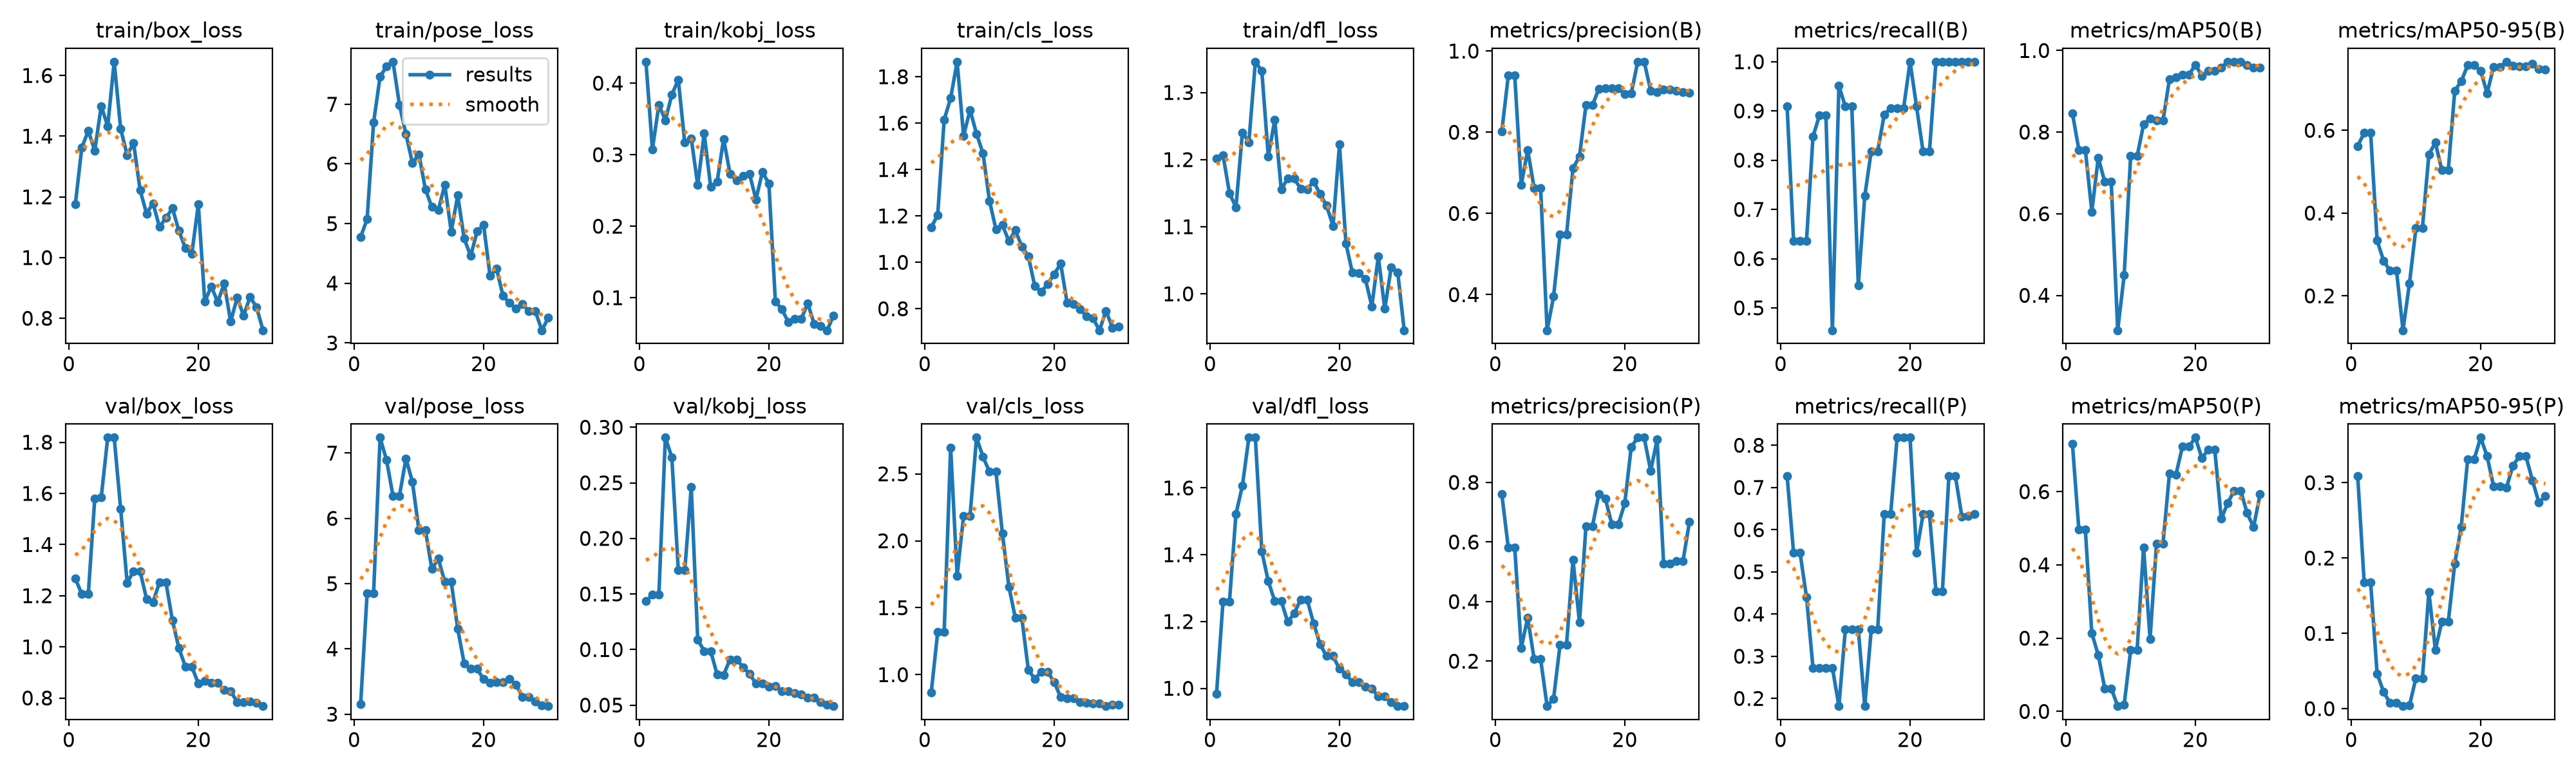

Source data for this figure (header and first rows):
epoch, time, train/box_loss, train/pose_loss, train/kobj_loss, train/cls_loss, train/dfl_loss, metrics/precision(B), metrics/recall(B), metrics/mAP50(B), metrics/mAP50-95(B), metrics/precision(P), metrics/recall(P), metrics/mAP50(P), metrics/mAP50-95(P), val/box_loss, val/pose_loss, val/kobj_loss, val/cls_loss, val/dfl_loss, lr/pg0, lr/pg1, lr/pg2
1, 8.255, 1.176, 4.776, 0.43, 1.151, 1.201, 0.8023, 0.9091, 0.8466, 0.5622, 0.7605, 0.7273, 0.7308, 0.3091, 1.267, 3.153, 0.1435, 0.867, 0.9831, 0.0005556, 0.0005556, 0.0005556
2, 15.86, 1.363, 5.074, 0.3076, 1.204, 1.207, 0.9394, 0.6364, 0.7568, 0.5936, 0.5812, 0.5454, 0.4962, 0.1675, 1.206, 4.85, 0.1492, 1.318, 1.26, 0.001182, 0.001182, 0.001182
3, 23.17, 1.417, 6.693, 0.3698, 1.615, 1.15, 0.9394, 0.6364, 0.7568, 0.5936, 0.5812, 0.5454, 0.4962, 0.1675, 1.206, 4.85, 0.1492, 1.318, 1.26, 0.001764, 0.001764, 0.001764
4, 30.53, 1.353, 7.462, 0.348, 1.708, 1.129, 0.6699, 0.6364, 0.6051, 0.3338, 0.2436, 0.4398, 0.2137, 0.04659, 1.58, 7.237, 0.2907, 2.698, 1.522, 0.001802, 0.001802, 0.001802
5, 37.89, 1.499, 7.634, 0.3839, 1.865, 1.24, 0.7563, 0.848, 0.7374, 0.2847, 0.346, 0.2727, 0.1536, 0.02222, 1.585, 6.892, 0.2731, 1.738, 1.607, 0.001736, 0.001736, 0.001736
6, 45.24, 1.433, 7.713, 0.4048, 1.546, 1.226, 0.6619, 0.8909, 0.678, 0.2605, 0.2064, 0.2727, 0.06304, 0.00736, 1.818, 6.346, 0.1713, 2.187, 1.751, 0.00167, 0.00167, 0.00167
7, 52.52, 1.645, 6.989, 0.3172, 1.657, 1.346, 0.6619, 0.8909, 0.678, 0.2605, 0.2064, 0.2727, 0.06304, 0.00736, 1.818, 6.346, 0.1713, 2.187, 1.751, 0.001604, 0.001604, 0.001604
8, 59.87, 1.424, 6.5, 0.3229, 1.554, 1.332, 0.3124, 0.4546, 0.3145, 0.1169, 0.0491, 0.2727, 0.01447, 0.00335, 1.54, 6.917, 0.2463, 2.771, 1.41, 0.001538, 0.001538, 0.001538
9, 67.19, 1.338, 6.015, 0.2576, 1.47, 1.205, 0.3951, 0.951, 0.4493, 0.2302, 0.07413, 0.1818, 0.01836, 0.004, 1.251, 6.558, 0.109, 2.627, 1.321, 0.001472, 0.001472, 0.001472
10, 74.53, 1.377, 6.162, 0.3294, 1.265, 1.259, 0.5481, 0.9091, 0.7412, 0.3638, 0.2553, 0.3636, 0.1672, 0.04068, 1.296, 5.821, 0.09867, 2.515, 1.261, 0.001406, 0.001406, 0.001406
11, 81.92, 1.223, 5.578, 0.2555, 1.142, 1.156, 0.5481, 0.9091, 0.7412, 0.3638, 0.2553, 0.3636, 0.1672, 0.04068, 1.296, 5.821, 0.09867, 2.515, 1.261, 0.00134, 0.00134, 0.00134
12, 89.2, 1.145, 5.278, 0.2619, 1.161, 1.172, 0.7109, 0.5454, 0.8187, 0.5419, 0.5405, 0.3636, 0.4476, 0.155, 1.188, 5.225, 0.07764, 2.054, 1.199, 0.001274, 0.001274, 0.001274
13, 96.48, 1.179, 5.228, 0.3221, 1.092, 1.172, 0.7407, 0.7273, 0.8339, 0.5702, 0.3298, 0.1818, 0.1983, 0.07833, 1.175, 5.383, 0.07712, 1.657, 1.224, 0.001208, 0.001208, 0.001208
14, 103.7, 1.101, 5.65, 0.2733, 1.139, 1.157, 0.8663, 0.8182, 0.8284, 0.5042, 0.6531, 0.3636, 0.458, 0.1153, 1.252, 5.027, 0.09117, 1.423, 1.266, 0.001142, 0.001142, 0.001142
15, 111, 1.131, 4.865, 0.2639, 1.068, 1.156, 0.8663, 0.8182, 0.8284, 0.5042, 0.6531, 0.3636, 0.458, 0.1153, 1.252, 5.027, 0.09117, 1.423, 1.266, 0.001076, 0.001076, 0.001076
16, 118.9, 1.162, 5.473, 0.2702, 1.027, 1.168, 0.9074, 0.8921, 0.9301, 0.6958, 0.7611, 0.6364, 0.6501, 0.193, 1.103, 4.307, 0.08418, 1.038, 1.194, 0.00101, 0.00101, 0.00101
17, 126.9, 1.089, 4.748, 0.2733, 0.8979, 1.149, 0.9088, 0.9062, 0.9348, 0.7184, 0.7466, 0.6364, 0.6464, 0.2416, 0.9948, 3.777, 0.07802, 0.967, 1.132, 0.000944, 0.000944, 0.000944
18, 135.5, 1.031, 4.458, 0.2373, 0.8727, 1.132, 0.9087, 0.9056, 0.9402, 0.7575, 0.659, 0.8182, 0.7228, 0.3314, 0.9229, 3.693, 0.06939, 1.021, 1.097, 0.000878, 0.000878, 0.000878
19, 143.7, 1.013, 4.871, 0.2759, 0.9073, 1.101, 0.9087, 0.9056, 0.9402, 0.7575, 0.659, 0.8182, 0.7228, 0.3314, 0.9229, 3.693, 0.06939, 1.021, 1.097, 0.000812, 0.000812, 0.000812
20, 151.7, 1.176, 4.977, 0.2593, 0.9488, 1.223, 0.8935, 1, 0.965, 0.7439, 0.7302, 0.8182, 0.7475, 0.3599, 0.8562, 3.536, 0.06683, 0.9433, 1.058, 0.000746, 0.000746, 0.000746
21, 159.7, 0.8547, 4.122, 0.09498, 0.9945, 1.075, 0.8958, 0.9091, 0.9383, 0.6898, 0.9189, 0.5454, 0.6921, 0.3352, 0.8666, 3.481, 0.06694, 0.8331, 1.042, 0.00068, 0.00068, 0.00068
22, 167.4, 0.9049, 4.245, 0.08366, 0.825, 1.031, 0.9737, 0.8182, 0.9502, 0.7533, 0.9505, 0.6364, 0.7141, 0.2953, 0.859, 3.486, 0.06279, 0.8256, 1.018, 0.000614, 0.000614, 0.000614
23, 175.1, 0.8535, 3.788, 0.06616, 0.8194, 1.031, 0.9737, 0.8182, 0.9502, 0.7533, 0.9505, 0.6364, 0.7141, 0.2953, 0.859, 3.486, 0.06279, 0.8256, 1.018, 0.000548, 0.000548, 0.000548
24, 182.7, 0.9144, 3.669, 0.07002, 0.7975, 1.022, 0.9028, 1, 0.9575, 0.7657, 0.8393, 0.4546, 0.5257, 0.2937, 0.8306, 3.54, 0.06089, 0.7931, 1.004, 0.000482, 0.000482, 0.000482
25, 190.5, 0.7891, 3.58, 0.07014, 0.7666, 0.9814, 0.8992, 1, 0.9725, 0.7568, 0.9437, 0.4546, 0.5687, 0.3229, 0.8268, 3.451, 0.05953, 0.7895, 0.9984, 0.000416, 0.000416, 0.000416
26, 197.8, 0.8679, 3.654, 0.09214, 0.758, 1.055, 0.9055, 1, 0.9725, 0.7548, 0.528, 0.7273, 0.6029, 0.3351, 0.7843, 3.265, 0.05659, 0.7829, 0.9762, 0.00035, 0.00035, 0.00035
27, 205.1, 0.8091, 3.528, 0.06309, 0.7073, 0.9778, 0.9055, 1, 0.9725, 0.7548, 0.528, 0.7273, 0.6029, 0.3351, 0.7843, 3.265, 0.05659, 0.7829, 0.9762, 0.000284, 0.000284, 0.000284
28, 212.5, 0.8703, 3.528, 0.06029, 0.791, 1.04, 0.902, 1, 0.965, 0.7609, 0.5364, 0.6315, 0.5416, 0.3032, 0.7861, 3.193, 0.05265, 0.7651, 0.9579, 0.000218, 0.000218, 0.000218
29, 219.9, 0.8359, 3.213, 0.05448, 0.7185, 1.032, 0.8992, 1, 0.9575, 0.7486, 0.5368, 0.6325, 0.5028, 0.2736, 0.7806, 3.138, 0.05044, 0.7762, 0.9467, 0.000152, 0.000152, 0.000152
30, 227.3, 0.7605, 3.422, 0.07523, 0.7226, 0.9458, 0.8974, 1, 0.9575, 0.7475, 0.6684, 0.6364, 0.593, 0.2823, 0.7683, 3.124, 0.0491, 0.7772, 0.9473, 8.6e-05, 8.6e-05, 8.6e-05
